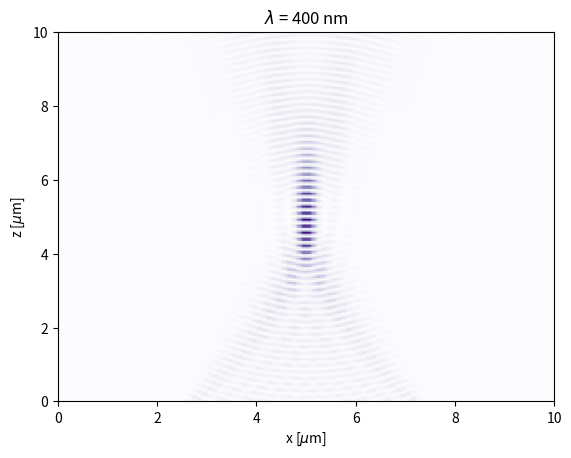
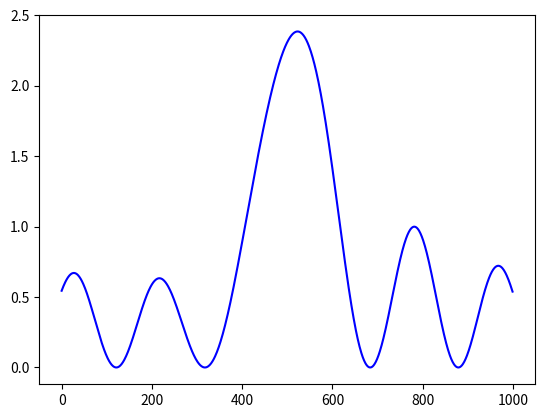
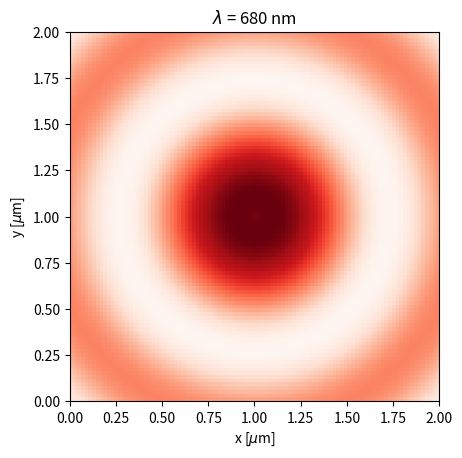

Write Python code to recreate these figures, in order.
import numpy as np
import random
from matplotlib import pyplot as plt
from scipy import interpolate

x_min = -10
x_max = 10
y_max = 20
x_steps = 100
y_steps = 200
F = 10.0
d = 0.25
theta = 0
wave = 0.68
noise = 0.0
x = np.linspace(x_min,x_max,x_steps)
y = np.linspace(0,y_max,y_steps)
E_field = np.zeros((y_steps,x_steps))
E_parabola = np.zeros((y_steps,x_steps))
E_linear = np.zeros((y_steps,x_steps))

for i in range(x_steps):
    for k in range(y_steps):
        for p in range(-20,20):
            n = (p-1)/2
            E_field[k,i] += np.exp(2*np.pi*1j/wave*(np.sqrt((x[i]-p*d)**2\
                +y[k]**2))-2*np.pi*1j/wave*(np.sqrt((p*d)**2+F**2)-F+ \
                noise*random.random()*(np.sqrt((p*d)**2+F**2)-F)))/\
                ((x[i]-p*d)**2+y[k]**2)**0.25



E_focus = np.zeros(1000)
x = np.linspace(-2,2,1000)
y_1 = np.linspace(-1,1,100)
y_2 = np.linspace(-1,1,100)
for k in range(1000):
    for p in range(-20,20):
        E_focus[k] += np.exp(2*np.pi*1j/wave*(np.sqrt((x[k]-p*d)**2\
            +10**2)-np.sqrt((p*d)**2+F**2)-F+noise*random.random()*(np.sqrt((p*d)**2+F**2)-F)))/\
            ((x[k]-p*d)**2+10**2)**0.25

f = interpolate.interp1d(x,E_focus)
E_2 = np.zeros((100,100))
for i in range(100):
    for j in range(100):
        E_2[i,j] = f(np.sqrt(y_1[i]**2+y_2[j]**2))



plt.figure(1)
plt.imshow(E_field[1:]**2,cmap='Purples',aspect='auto',origin = 'lower',extent=(0,10,0,10))
plt.ylabel('z [$\mu$m]')
plt.xlabel('x [$\mu$m]')
plt.title('$\lambda$ = 400 nm')
plt.figure(2)
plt.plot((E_focus/max(E_focus))**2,'b-')
plt.figure(3)
plt.title('$\lambda$ = 680 nm')
plt.ylabel('y [$\mu$m]')
plt.xlabel('x [$\mu$m]')
plt.imshow((E_2/np.amax(E_2))**2,cmap='Reds',extent=(0,2,0,2))
plt.show()
